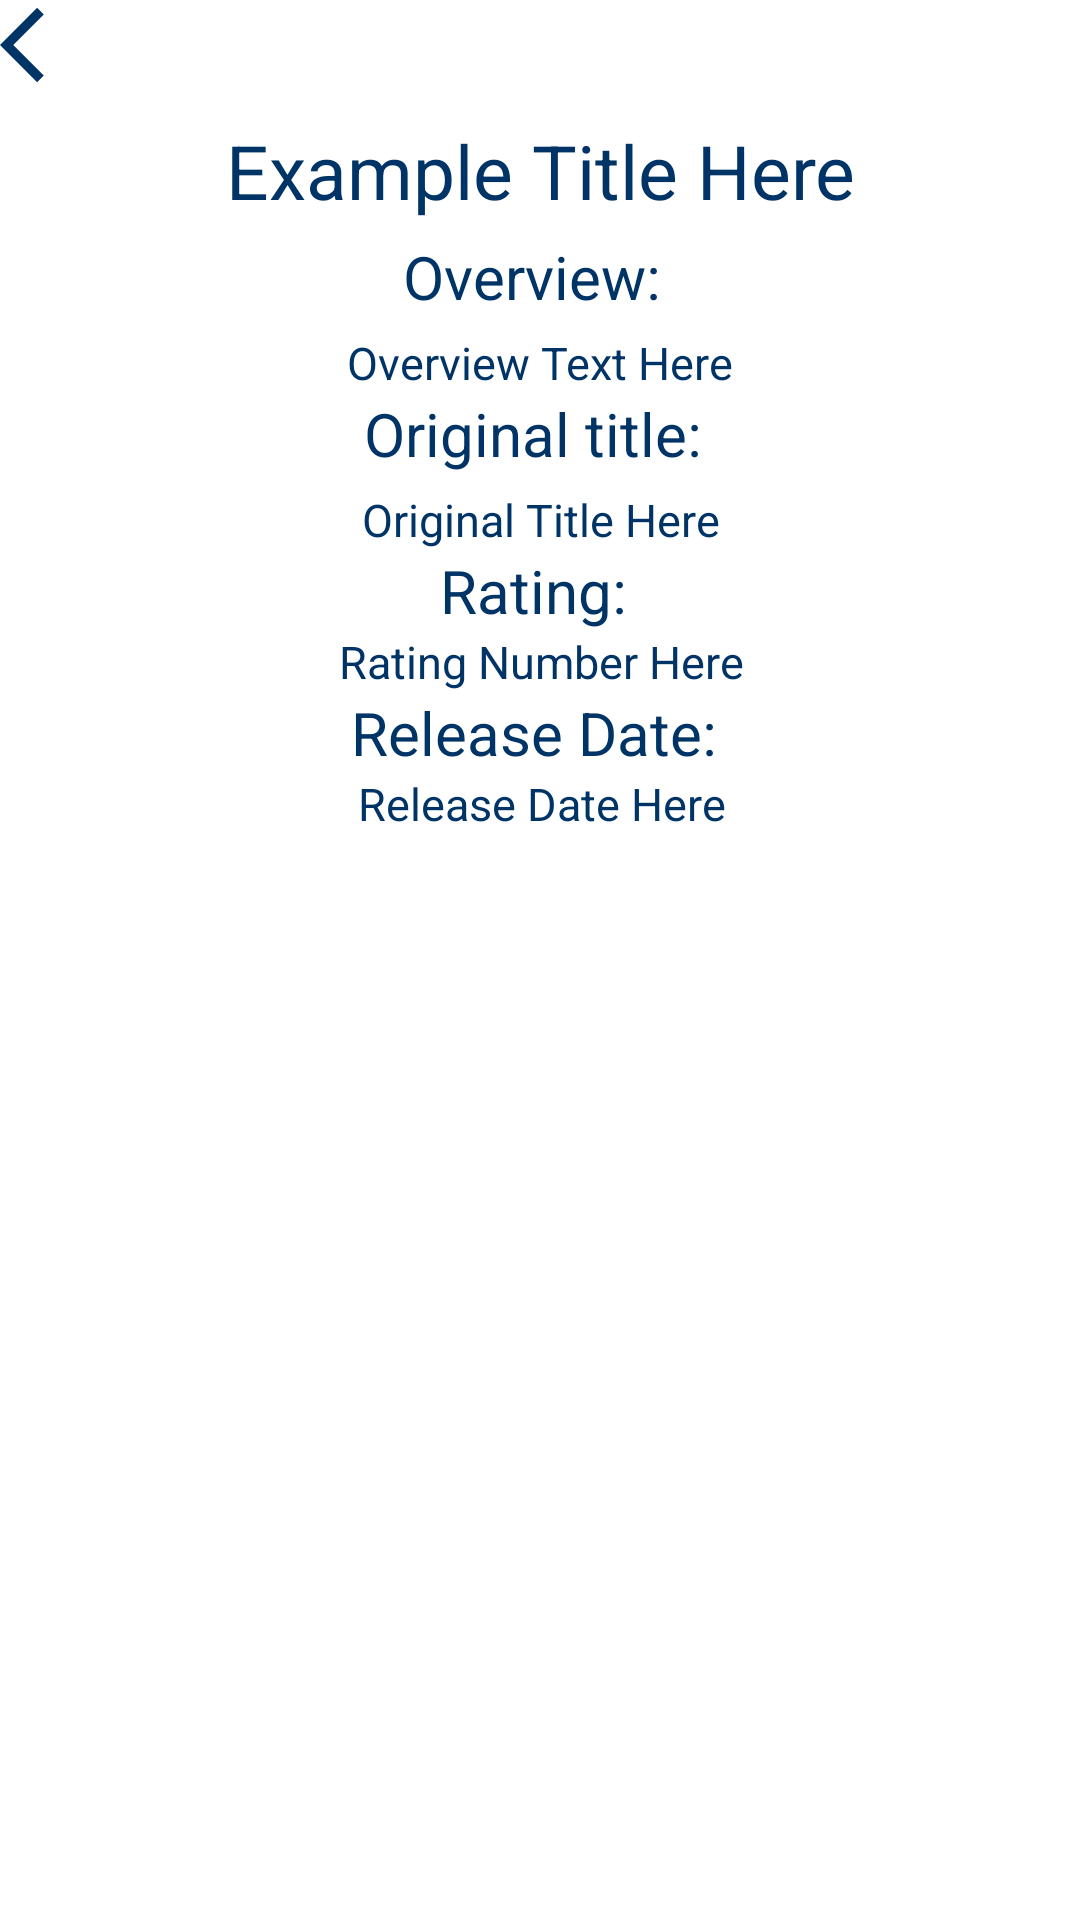

Produce the Android XML layout that renders to this screen, including the resource entries it uses.
<!-- AndroidManifest.xml: application theme Theme.MovieProjectKotlin -->
<!-- res/layout/fragment_movies_info.xml -->
<?xml version="1.0" encoding="utf-8"?>
<androidx.constraintlayout.widget.ConstraintLayout xmlns:android="http://schemas.android.com/apk/res/android"
    xmlns:tools="http://schemas.android.com/tools"
    android:layout_width="match_parent"
    android:layout_height="match_parent"
    android:background="#FFFFFF"
    xmlns:app="http://schemas.android.com/apk/res-auto"
    tools:context=".fragments.moviesFragment.MoviesInfoFragment">

    <ImageView
        android:id="@+id/back"
        android:layout_width="30dp"
        android:layout_height="30dp"
        android:background="@drawable/ic_arrow_back"
        app:layout_constraintStart_toStartOf="parent"
        app:layout_constraintTop_toTopOf="parent"
        app:layout_constraintTop_toBottomOf="parent"/>

    <ImageView
        android:id="@+id/moviePoster"
        android:layout_width="wrap_content"
        android:layout_height="wrap_content"
        app:layout_constraintEnd_toEndOf="parent"
        app:layout_constraintStart_toStartOf="parent"
        app:layout_constraintTop_toBottomOf="@id/back"
        tools:srcCompat="@tools:sample/avatars"/>


    <ImageView
        android:id="@+id/favourite"
        android:layout_width="40dp"
        android:layout_height="40dp"
        android:background="@drawable/ic_favorite_nofill"
        android:clickable="true"
        android:focusable="true"
        app:layout_constraintTop_toTopOf="parent"
        app:layout_constraintEnd_toEndOf="parent"/>

    <TextView
        android:id="@+id/movieTitle"
        android:layout_width="wrap_content"
        android:layout_height="wrap_content"
        android:textSize="25sp"
        android:textColor="#003366"
        android:text="Example Title Here"
        android:textAlignment="center"
        android:layout_below="@+id/moviePoster"
        android:layout_marginTop="10dp"
        android:layout_centerInParent="true"
        app:layout_constraintTop_toBottomOf="@id/moviePoster"
        app:layout_constraintStart_toStartOf="@id/moviePoster"
        app:layout_constraintEnd_toEndOf="@id/moviePoster"
        android:gravity="center_horizontal" />

    <TextView
        android:id="@+id/overview"
        android:layout_width="wrap_content"
        android:layout_height="wrap_content"
        android:textSize="20sp"
        android:textColor="#003366"
        android:text="Overview: "
        android:layout_marginTop="5dp"
        app:layout_constraintTop_toBottomOf="@id/movieTitle"
        app:layout_constraintStart_toStartOf="@id/movieTitle"
        app:layout_constraintEnd_toEndOf="@id/movieTitle"/>

    <TextView
        android:id="@+id/movieOverview"
        android:layout_width="wrap_content"
        android:layout_height="wrap_content"
        android:textSize="15sp"
        android:textColor="#003366"
        android:text="Overview Text Here"
        android:layout_marginTop="5dp"
        app:layout_constraintTop_toBottomOf="@id/overview"
        app:layout_constraintStart_toStartOf="@id/overview"
        app:layout_constraintEnd_toEndOf="@id/overview"/>

    <TextView
        android:id="@+id/originalTitle"
        android:layout_width="wrap_content"
        android:layout_height="wrap_content"
        android:textSize="20sp"
        android:textColor="#003366"
        android:text="Original title: "
        app:layout_constraintTop_toBottomOf="@id/movieOverview"
        app:layout_constraintStart_toStartOf="@id/movieOverview"
        app:layout_constraintEnd_toEndOf="@id/movieOverview"/>

    <TextView
        android:id="@+id/movieOriginalTitle"
        android:layout_width="wrap_content"
        android:layout_height="wrap_content"
        android:textSize="15sp"
        android:textColor="#003366"
        android:text="Original Title Here"
        android:layout_marginTop="5dp"
        app:layout_constraintTop_toBottomOf="@id/originalTitle"
        app:layout_constraintStart_toStartOf="@id/originalTitle"
        app:layout_constraintEnd_toEndOf="@id/originalTitle"/>

    <TextView
        android:id="@+id/rating"
        android:layout_width="wrap_content"
        android:layout_height="wrap_content"
        android:textSize="20sp"
        android:textColor="#003366"
        android:text="Rating: "
        app:layout_constraintTop_toBottomOf="@id/movieOriginalTitle"
        app:layout_constraintStart_toStartOf="@id/movieOriginalTitle"
        app:layout_constraintEnd_toEndOf="@id/movieOriginalTitle"/>

    <TextView
        android:id="@+id/movieRating"
        android:layout_width="wrap_content"
        android:layout_height="wrap_content"
        android:textSize="15sp"
        android:textColor="#003366"
        android:text="Rating Number Here"
        app:layout_constraintTop_toBottomOf="@id/rating"
        app:layout_constraintStart_toStartOf="@id/rating"
        app:layout_constraintEnd_toEndOf="@id/rating"/>

    <TextView
        android:id="@+id/releaseDate"
        android:layout_width="wrap_content"
        android:layout_height="wrap_content"
        android:textSize="20sp"
        android:textColor="#003366"
        android:text="Release Date: "
        app:layout_constraintTop_toBottomOf="@id/movieRating"
        app:layout_constraintStart_toStartOf="@id/movieRating"
        app:layout_constraintEnd_toEndOf="@id/movieRating"/>

    <TextView
        android:id="@+id/movieReleaseDate"
        android:layout_width="wrap_content"
        android:layout_height="wrap_content"
        android:textSize="15sp"
        android:textColor="#003366"
        android:text="Release Date Here"
        app:layout_constraintTop_toBottomOf="@id/releaseDate"
        app:layout_constraintStart_toStartOf="@id/releaseDate"
        app:layout_constraintEnd_toEndOf="@id/releaseDate"/>


</androidx.constraintlayout.widget.ConstraintLayout>
<!-- resources referenced by this layout -->
<resources>
  <!-- drawable ic_arrow_back (drawable-v24) -->
  <vector android:height="24dp" android:tint="#003366"
      android:viewportHeight="24" android:viewportWidth="24"
      android:width="24dp" xmlns:android="http://schemas.android.com/apk/res/android">
      <path android:fillColor="@android:color/white" android:pathData="M11.67,3.87L9.9,2.1 0,12l9.9,9.9 1.77,-1.77L3.54,12z"/>
  </vector>
  <style name="Theme.MovieProjectKotlin" parent="Theme.MaterialComponents.Light.NoActionBar">
          
          <item name="colorPrimary">@color/teal_700</item>
          <item name="colorPrimaryVariant">@color/purple_700</item>
          <item name="colorOnPrimary">@color/white</item>
          <item name="colorAccent">@color/teal_200</item>
          
          <item name="colorSecondary">@color/teal_200</item>
          <item name="colorSecondaryVariant">@color/teal_700</item>
          <item name="colorOnSecondary">@color/black</item>
          
          <item name="android:statusBarColor" tools:targetApi="l">?attr/colorPrimaryVariant</item>
          
      </style>
  <!-- not gathered from this repository: default colours our renderer supplied (Android Studio template values) -->
  <color name="purple_700">#FF3700B3</color>
  <color name="teal_200">#FF03DAC5</color>
  <color name="teal_700">#FF018786</color>
  <color name="black">#FF000000</color>
  <color name="white">#FFFFFFFF</color>
</resources>
